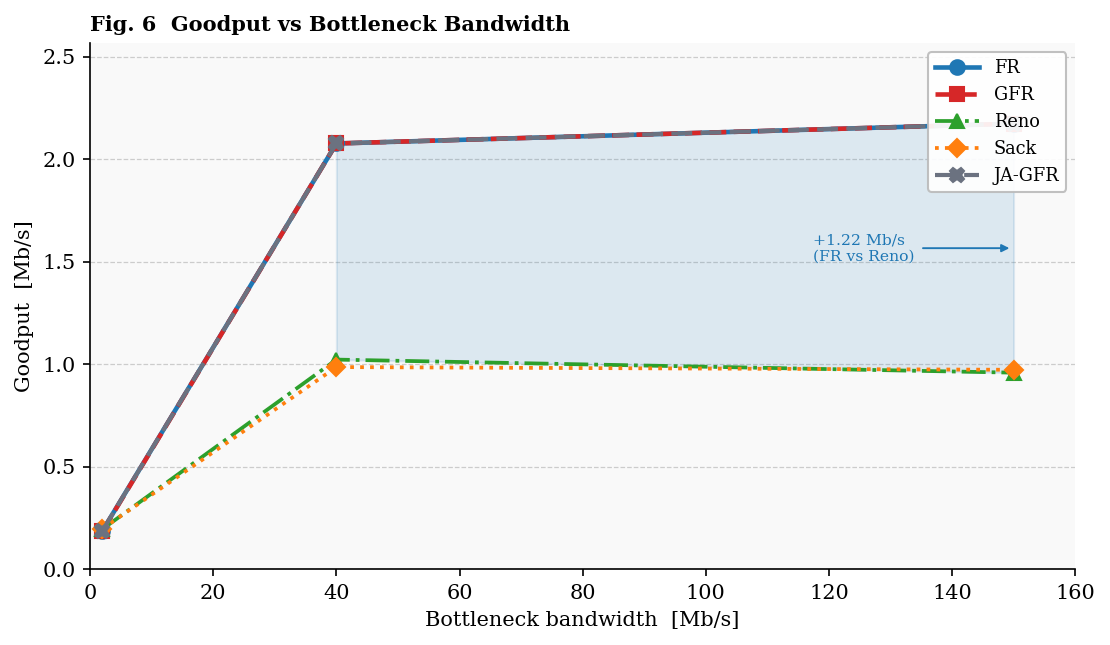

The file beside this chart, header and first rows:
bandwidth_Mbps, reno, sack, fr, gfr, jitter
2, 0.1952, 0.1971, 0.1874, 0.185, 0.1874
40, 1.022, 0.9859, 2.077, 2.077, 2.077
150, 0.9587, 0.9728, 2.174, 2.174, 2.174
